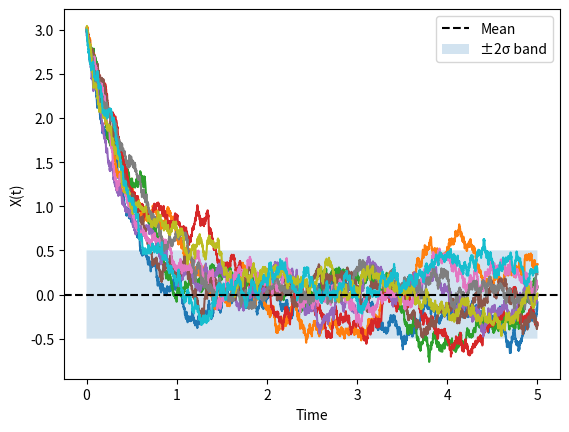
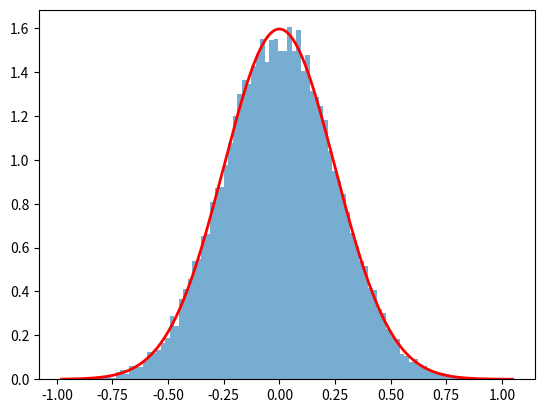
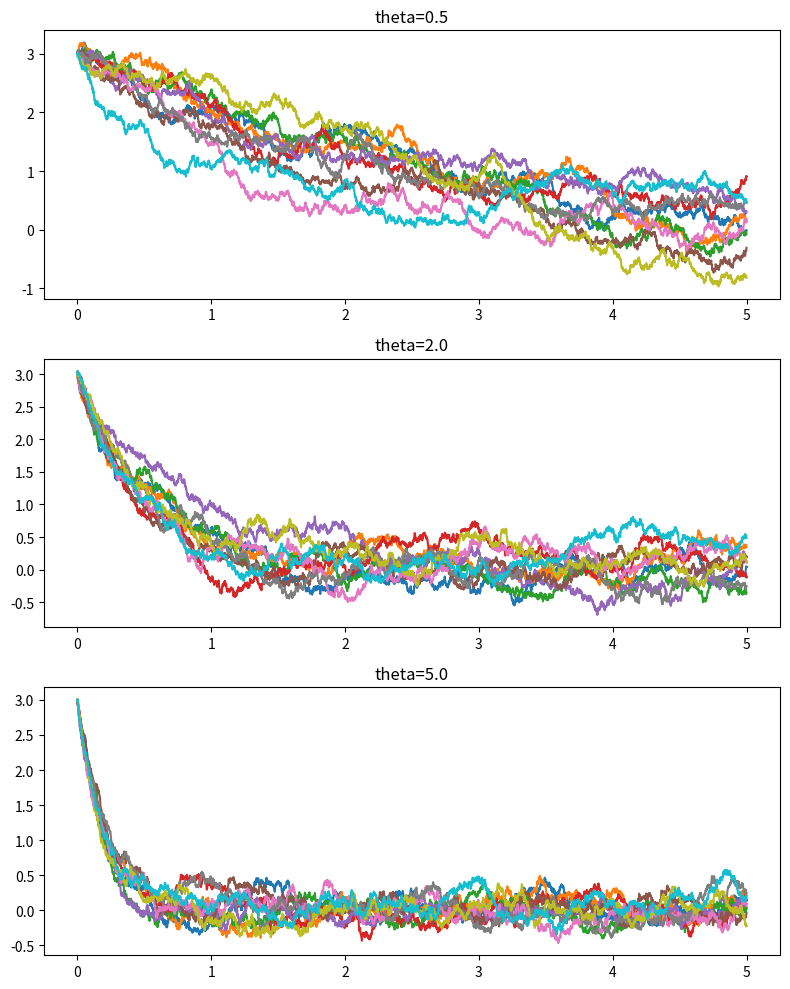

Python code for these plots, in order:
# -*- coding: utf-8 -*-
"""Assignment3_q3_smf.ipynb

Automatically generated by Colab.

Original file is located at
    https://colab.research.google.com/drive/1SnarGGJ3QQatvufwquGXX3EYRTcc-O9y

# Question 3: Euler–Maruyama Simulation and the Ornstein–Uhlenbeck Process

## part (d)
"""

import numpy as np
import matplotlib.pyplot as plt

# Parameters
X0 = 3.0
theta = 2.0
sigma = 0.5

T = 5
N = 5000
M = 10

dt = T/N

t = np.linspace(0,T,N+1)

paths = np.zeros((M,N+1))
paths[:,0] = X0

for i in range(M):
    for k in range(N):
        Z = np.random.randn()

        paths[i,k+1] = (
            paths[i,k]
            - theta*paths[i,k]*dt
            + sigma*np.sqrt(dt)*Z
        )

# Plot paths
for i in range(M):
    plt.plot(t,paths[i])

# Stationary mean
plt.axhline(0,color='black',
            linestyle='--',
            label='Mean')

# ±2 std band
std_inf = sigma/np.sqrt(2*theta)

plt.fill_between(
    t,
    -2*std_inf,
    2*std_inf,
    alpha=0.2,
    label='±2σ band'
)

plt.xlabel("Time")
plt.ylabel("X(t)")
plt.legend()
plt.show()

"""All paths initially start from X0=3 and gradually move toward zero because of mean reversion. After some time, most paths fluctuate within the stationary band ±2σ/2θ.

## part (e)
"""

import numpy as np
import matplotlib.pyplot as plt
from scipy.stats import norm

X0 = 3
theta = 2
sigma = 0.5

T = 10
N = 10000
M = 20000

dt = T/N

X = np.full(M,X0,dtype=float)

for _ in range(N):

    Z = np.random.randn(M)

    X += -theta*X*dt \
         + sigma*np.sqrt(dt)*Z

XT = X

# Histogram
plt.hist(XT,
         bins=100,
         density=True,
         alpha=0.6)

# Theoretical density
x = np.linspace(min(XT),
                max(XT),
                1000)

var_theory = sigma**2/(2*theta)

pdf = norm.pdf(
        x,
        loc=0,
        scale=np.sqrt(var_theory)
      )

plt.plot(x,pdf,'r',lw=2)

plt.show()

# Statistics
print("Empirical Mean =",np.mean(XT))
print("Empirical Variance =",np.var(XT))

print("Theoretical Mean = 0")
print("Theoretical Variance =",var_theory)

"""The histogram closely matches the theoretical normal density. The empirical mean is close to zero and the empirical variance is close to 0.0625, confirming convergence to the stationary distribution.

## part (f)
"""

import numpy as np
import matplotlib.pyplot as plt

thetas = [0.5,2.0,5.0]

X0 = 3
sigma = 0.5

T = 5
N = 5000
dt = T/N

t = np.linspace(0,T,N+1)

fig,axs = plt.subplots(3,1,
                       figsize=(8,10))

for j,theta in enumerate(thetas):

    for i in range(10):

        X = np.zeros(N+1)
        X[0] = X0

        for k in range(N):

            Z = np.random.randn()

            X[k+1] = (
                X[k]
                - theta*X[k]*dt
                + sigma*np.sqrt(dt)*Z
            )

        axs[j].plot(t,X)

    axs[j].set_title(
        f"theta={theta}"
    )

plt.tight_layout()
plt.show()

"""Observation on Mean Reversion

As θ increases, the restoring force becomes stronger and paths return to zero more quickly. Small values of θ produce slow mean reversion, causing paths to wander farther from zero.

Observation on Stationary Distribution

Since, Var(X∞)=2θσ2,larger θ leads to a smaller variance and a narrower stationary distribution. Smaller θ produces a wider distribution with larger fluctuations around the mean.

## part (g)

The Euler–Maruyama method has strong convergence order 1/2 and weak convergence order 1.

Strong convergence means that the simulated path stays close to the actual path of the stochastic process. If we make the time step smaller, the simulated trajectory becomes closer to the true trajectory.

Weak convergence means that the averages calculated from the simulation are close to the true averages. Even if individual paths are not very accurate, quantities such as means, probabilities, and expected payoffs are estimated correctly.

Difference Between Them

Strong convergence is concerned with the accuracy of each individual path.

Weak convergence is concerned with the accuracy of statistical quantities obtained from many paths.

Why Weak Convergence is Enough for Option Pricing

In option pricing, we are usually interested in the expected payoff E[g(XT)],

for example, E[(XT−K)+].

We do not need every simulated path to match the true path exactly. We only need the average payoff over many paths to be accurate.

Therefore, weak convergence is sufficient for option pricing because it ensures that expected values computed from the simulation are close to the true expected values.

Conclusion

Strong convergence tells us how accurately individual sample paths are simulated, while weak convergence tells us how accurately averages are computed. Since option pricing depends on expected payoffs rather than exact paths, weak convergence is usually the more important property in Monte Carlo simulations.
"""
